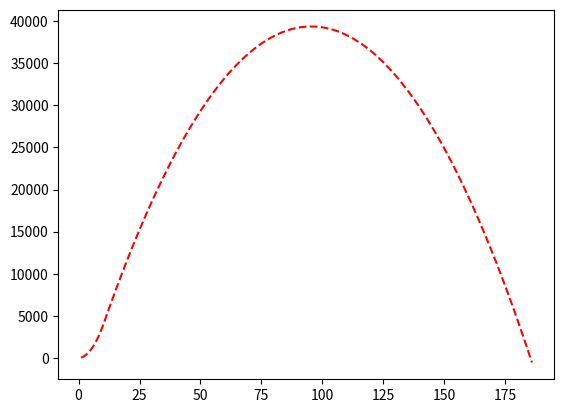

This figure's Python source:
"""

UCSB Rocket Propulsion Laboratory
Flight Dynamics Rocket Simulation
[redacted]

"""

from math import pi,pow
import matplotlib.pyplot as plt


""" Fundamental Constants """

gravitational_constant = 6.67408 * ( 10**(-11) ) #constant capital G
meters_to_feet = 3.28084 #meter to feet conversion
lbf_to_n = 4.4482216152605 #pound force to newton conversion
dt = 1 #increments of time value

""" Mojave Desert Specific Values """

mojave_radius = 6371.13738 * ( 10**3 ) #distance in meters from mojave latitude (35 degrees) to center of earth
earth_mass = 5.972 * ( 10**24 ) #kilograms
mojave_temperature = 23.8889 #degrees celsuis, approximate

""" Rocket Constants """

thrust = 1000.0 * lbf_to_n #in Newtons, assuming a approximate and approximately constant force
burn_time = 10.0 #estimated total burn time of liquid fuel

fuel_mass = 15.6 #kilograms of liquid oxygen/methane
dry_rocket_mass = 45 #actual value unknown at the moment
total_rocket_mass = fuel_mass + dry_rocket_mass #total mass
mass_change = ( fuel_mass / burn_time ) * dt #assuming constant change of mass

rocket_radius = 0.1 / 2 #radius of the rocket, meters
drag_coefficient = 0.25 #need to find an actual value
area = pi * ( rocket_radius**2 )

""" Initial Variables """

time = 0.0
height = 0.0
velocity = 0.0

height_list = [] #create empty lists to reference later
time_list = []

while time <= burn_time:

    force_gravity = ( ( gravitational_constant * (total_rocket_mass) * (earth_mass) ) / (mojave_radius + height)**2 )

    # density = pressure / ( gas_constant * temperature )
    # force_drag = ( 0.5 * drag_coefficient * density * velocity**2 * area )

    acceleration = (thrust - force_gravity) / total_rocket_mass

    velocity += ( acceleration * dt )
    height += ( velocity * dt )
    time += dt
    total_rocket_mass -= mass_change

    height_list.append(height)
    time_list.append(time)

while time > burn_time:

    force_gravity = ( ( gravitational_constant * (total_rocket_mass) * (earth_mass) ) / (mojave_radius + height)**2 )

    acceleration = ( - force_gravity) / total_rocket_mass

    velocity += ( acceleration * dt )
    height += ( velocity * dt )
    time += dt

    height_list.append(height)
    time_list.append(time)

    if height <= 0:
        break

plt.plot(time_list, height_list, 'r--')
plt.show()
